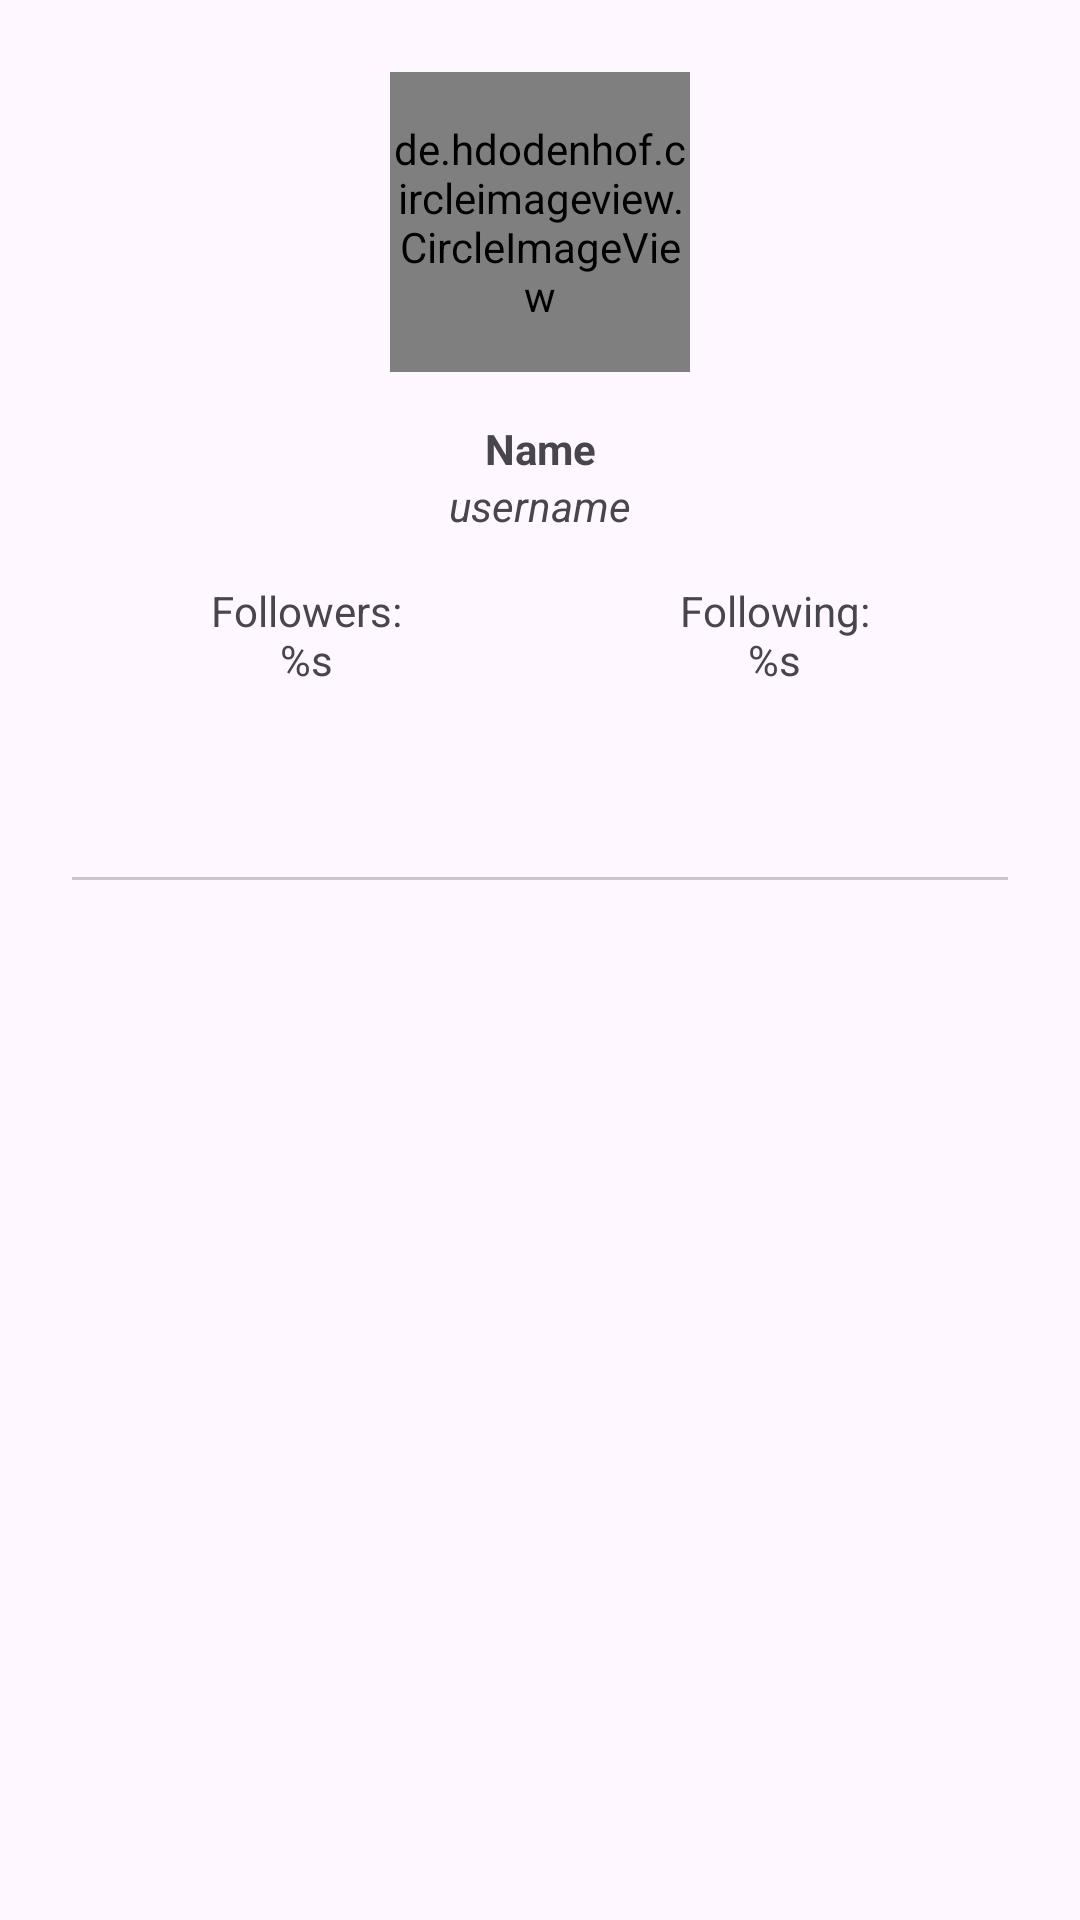

Layout XML and referenced resources for this Android screen:
<!-- AndroidManifest.xml: application theme Theme.MyFirstSubmission -->
<!-- res/layout/activity_detail.xml -->
<?xml version="1.0" encoding="utf-8"?>
<ScrollView
    xmlns:android="http://schemas.android.com/apk/res/android"
    xmlns:tools="http://schemas.android.com/tools"
    xmlns:app="http://schemas.android.com/apk/res-auto"
    android:layout_width="match_parent"
    android:layout_height="match_parent">

  <androidx.constraintlayout.widget.ConstraintLayout
      android:layout_width="match_parent"
      android:layout_height="wrap_content"
      android:gravity="center"
      android:orientation="vertical"
      android:padding="24dp"
      tools:context=".ui.DetailActivity">

      <ProgressBar
          android:id="@+id/progressBar"
          style="?android:attr/progressBarStyle"
          android:layout_width="wrap_content"
          android:layout_height="wrap_content"
          android:visibility="gone"
          app:layout_constraintBottom_toBottomOf="@+id/linearLayout"
          app:layout_constraintEnd_toEndOf="parent"
          app:layout_constraintStart_toStartOf="parent"
          app:layout_constraintTop_toTopOf="parent"
          tools:visibility="visible" />

    <de.hdodenhof.circleimageview.CircleImageView
        android:id="@+id/iv_profile"
        android:layout_width="100dp"
        android:layout_height="100dp"
        app:layout_constraintEnd_toEndOf="parent"
        app:layout_constraintStart_toStartOf="parent"
        app:layout_constraintTop_toTopOf="parent"
        tools:ignore="ImageContrastCheck" />

    <LinearLayout
        android:id="@+id/linearLayout"
        android:layout_width="match_parent"
        android:layout_height="wrap_content"
        android:layout_marginTop="16dp"
        android:orientation="vertical"
        app:layout_constraintTop_toBottomOf="@+id/iv_profile">

      <TextView
          android:id="@+id/tv_name"
          android:layout_width="match_parent"
          android:layout_height="wrap_content"
          android:textAlignment="center"
          android:textStyle="bold"
          android:text="@string/name" />

      <TextView
          android:id="@+id/tv_username"
          android:layout_width="match_parent"
          android:layout_height="wrap_content"
          android:textAlignment="center"
          android:layout_marginBottom="16dp"
          android:textStyle="italic"
          android:text="@string/username" />

      <androidx.appcompat.widget.LinearLayoutCompat
          android:layout_width="match_parent"
          android:layout_height="wrap_content"
          android:orientation="horizontal">

        <TextView
            android:id="@+id/tv_total_followers"
            android:layout_width="match_parent"
            android:layout_height="wrap_content"
            android:textAlignment="center"
            android:layout_weight="1"
            android:textStyle="normal"
            android:text="@string/followers_template" />

        <TextView
            android:id="@+id/tv_total_following"
            android:layout_width="match_parent"
            android:layout_height="wrap_content"
            android:textAlignment="center"
            android:layout_weight="1"
            android:textStyle="normal"
            android:text="@string/following_template" />

      </androidx.appcompat.widget.LinearLayoutCompat>
    </LinearLayout>

    <com.google.android.material.tabs.TabLayout
        android:id="@+id/tab_layout"
        android:layout_width="match_parent"
        android:layout_height="wrap_content"
        android:layout_marginTop="16dp"
        app:layout_constraintEnd_toEndOf="parent"
        app:layout_constraintStart_toStartOf="parent"
        app:layout_constraintTop_toBottomOf="@+id/linearLayout"
        app:layout_constraintVertical_bias="0.0" />

    <androidx.viewpager2.widget.ViewPager2
        android:id="@+id/view_pager"
        android:layout_width="match_parent"
        android:layout_height="wrap_content"
        app:layout_constraintEnd_toEndOf="parent"
        app:layout_constraintStart_toStartOf="parent"
        app:layout_constraintTop_toBottomOf="@+id/tab_layout" />

  </androidx.constraintlayout.widget.ConstraintLayout>

  </ScrollView>
<!-- resources referenced by this layout -->
<resources>
  <string name="followers_template">Followers:\n%s</string>
  <string name="following_template">Following:\n%s</string>
  <string name="name">Name</string>
  <string name="username">username</string>
  <style name="Theme.MyFirstSubmission" parent="Base.Theme.MyFirstSubmission" />
  <style name="Base.Theme.MyFirstSubmission" parent="Theme.Material3.DayNight.NoActionBar">
          
          
      </style>
</resources>
